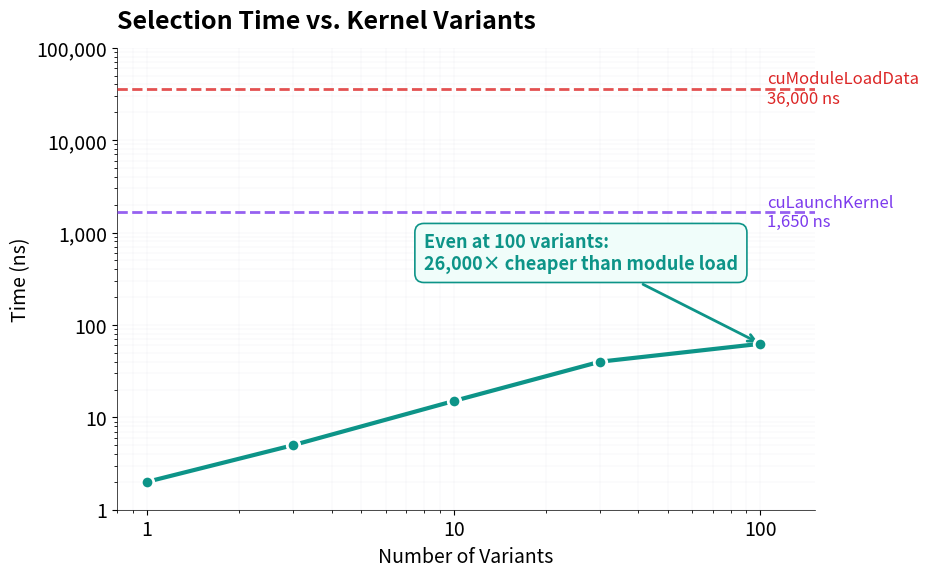

This chart was generated by the following Python code: (Note: this script raises an exception after producing the figure.)
#!/usr/bin/env python3
"""Chart 2: Selection Time vs Number of Variants — line chart."""

import matplotlib
matplotlib.use('Agg')
import matplotlib.pyplot as plt
import matplotlib.ticker as ticker
import numpy as np

# Data
variants = [1, 3, 10, 30, 100]
selection_time = [2, 5, 15, 40, 62.5]

# Reference lines
cu_launch_kernel = 1650      # ns
cu_module_load_data = 36000  # ns

# Style
plt.rcParams['font.family'] = 'sans-serif'
plt.rcParams['font.size'] = 14

fig, ax = plt.subplots(figsize=(9, 6))
ax.set_facecolor('white')
fig.patch.set_facecolor('white')

# Main line
ax.plot(variants, selection_time, color='#0d9488', marker='o', markersize=9,
        linewidth=3, markeredgecolor='white', markeredgewidth=2, zorder=5,
        label='Selection time')

# Reference lines
ax.axhline(y=cu_launch_kernel, color='#7c3aed', linestyle='--', linewidth=2, alpha=0.8, zorder=3)
ax.text(105, cu_launch_kernel, 'cuLaunchKernel\n1,650 ns', fontsize=12, color='#7c3aed',
        va='center', fontweight='medium')

ax.axhline(y=cu_module_load_data, color='#dc2626', linestyle='--', linewidth=2, alpha=0.8, zorder=3)
ax.text(105, cu_module_load_data, 'cuModuleLoadData\n36,000 ns', fontsize=12, color='#dc2626',
        va='center', fontweight='medium')

# Annotation
ax.annotate(
    'Even at 100 variants:\n26,000× cheaper than module load',
    xy=(100, 62.5), xytext=(8, 400),
    fontsize=13, fontweight='bold', color='#0d9488',
    arrowprops=dict(arrowstyle='->', color='#0d9488', lw=2),
    bbox=dict(boxstyle='round,pad=0.5', facecolor='#f0fdfa', edgecolor='#0d9488', linewidth=1.2),
)

# Axes
ax.set_xscale('log')
ax.set_yscale('log')
ax.set_xlim(0.8, 150)
ax.set_ylim(1, 100000)

ax.set_xlabel('Number of Variants', fontsize=14, fontweight='medium')
ax.set_ylabel('Time (ns)', fontsize=14, fontweight='medium')

# Ticks
ax.xaxis.set_major_formatter(ticker.FuncFormatter(lambda x, _: f'{int(x)}' if x >= 1 else f'{x:g}'))
ax.yaxis.set_major_formatter(ticker.FuncFormatter(lambda x, _: f'{int(x):,}' if x >= 1 else f'{x:g}'))

# Gridlines
ax.grid(True, which='both', linewidth=0.3, alpha=0.4, color='#d1d5db')
ax.set_axisbelow(True)

# Title
ax.set_title('Selection Time vs. Kernel Variants', fontsize=18, fontweight='bold', pad=14, loc='left')

# Spines
for spine in ['top', 'right']:
    ax.spines[spine].set_visible(False)
ax.spines['left'].set_linewidth(0.5)
ax.spines['bottom'].set_linewidth(0.5)

plt.savefig('/home/akash/PROJECTS/LLVM/poster/figures/variant-scaling.svg',
            format='svg', bbox_inches='tight', dpi=300)
plt.close()
print('OK: variant-scaling.svg')
